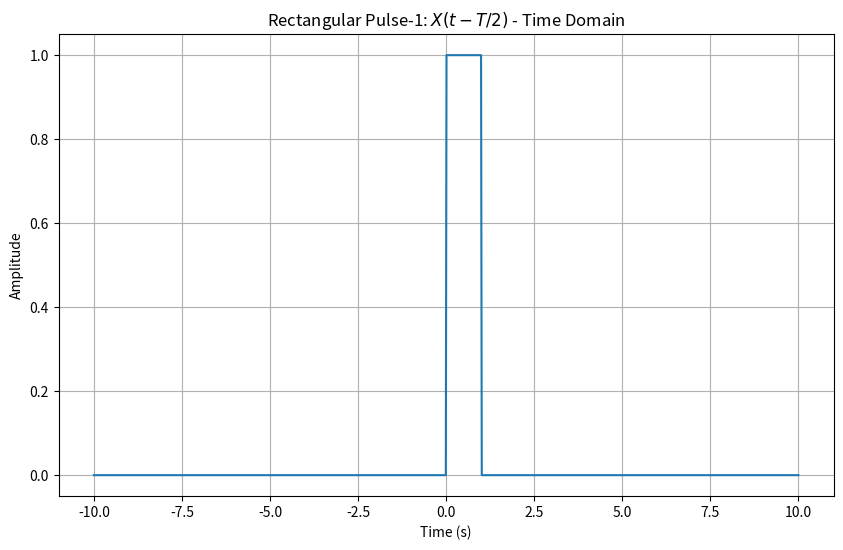
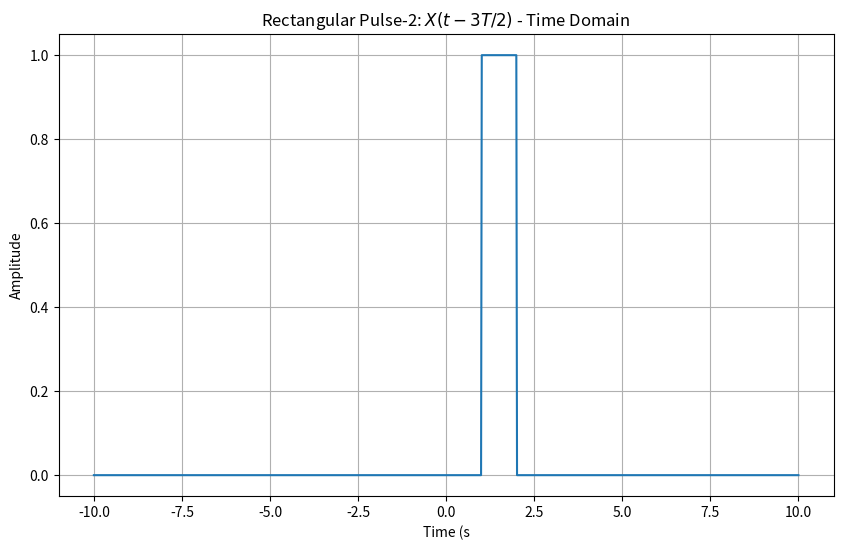
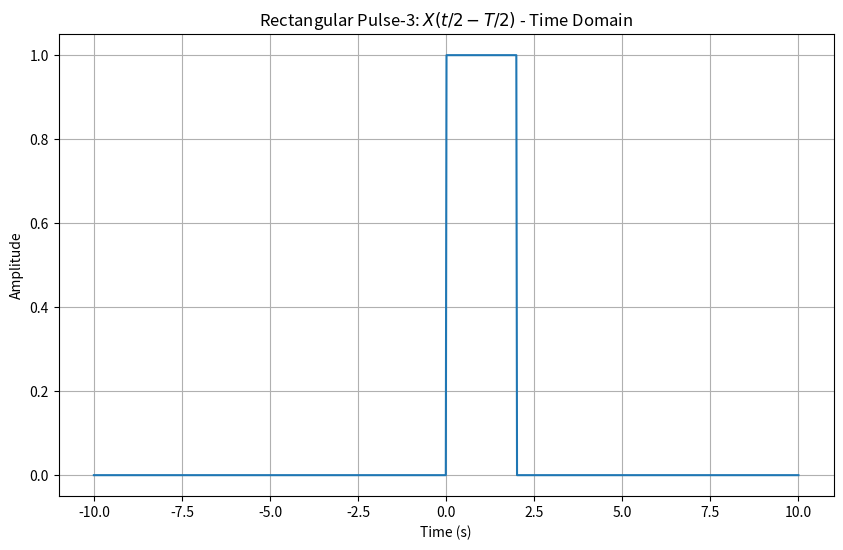
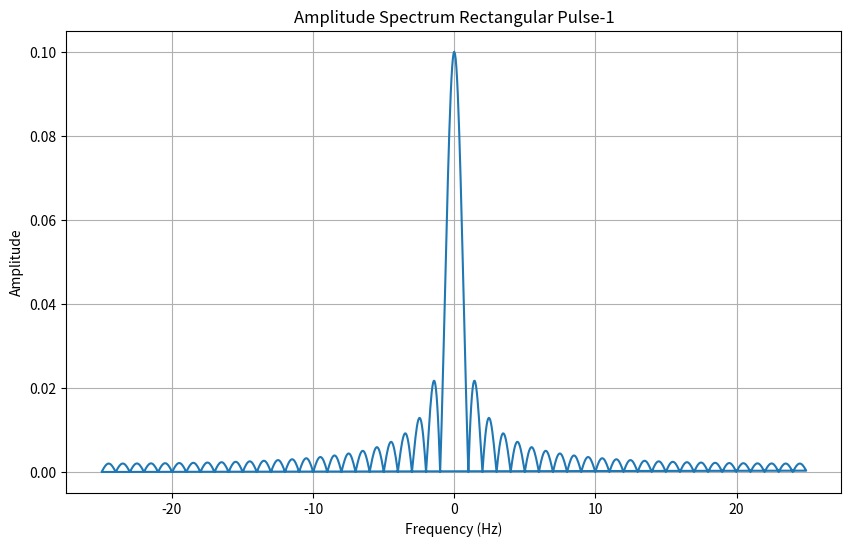
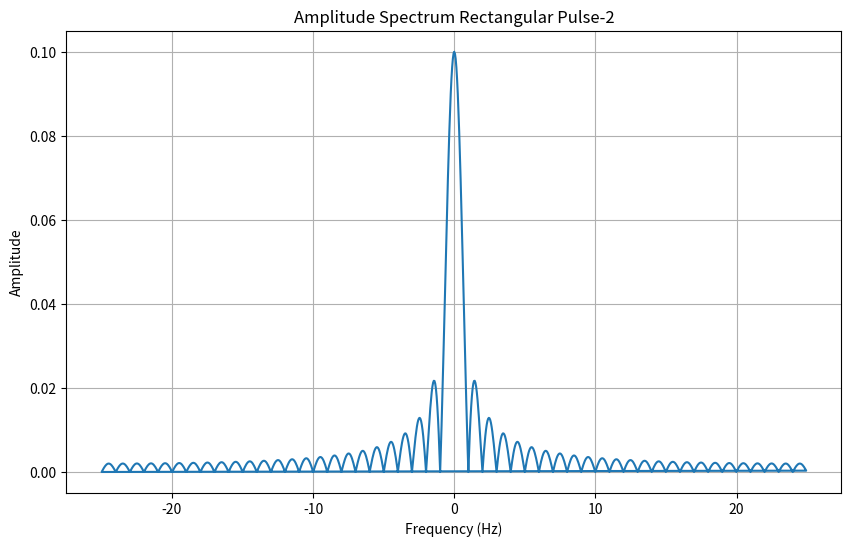
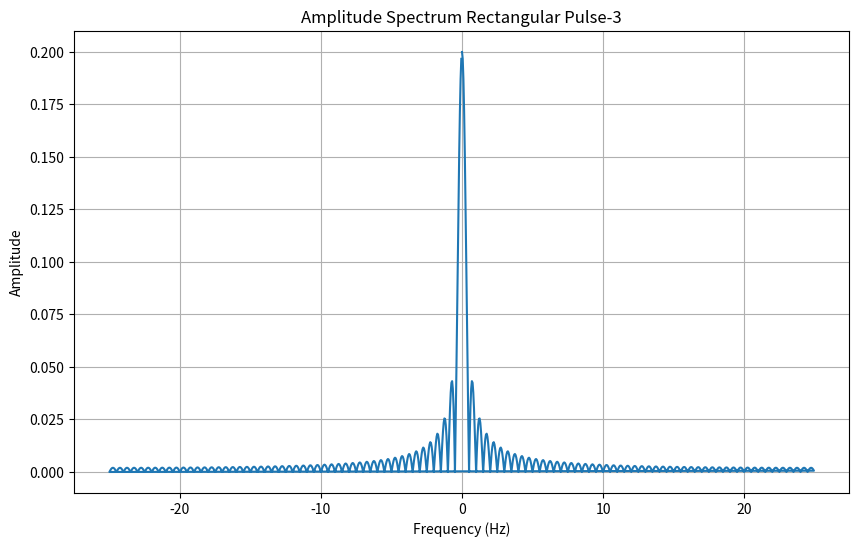
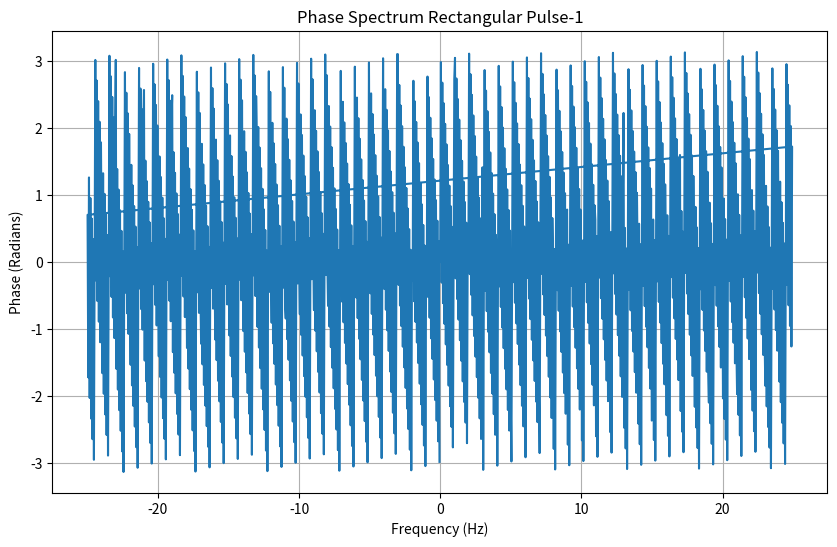
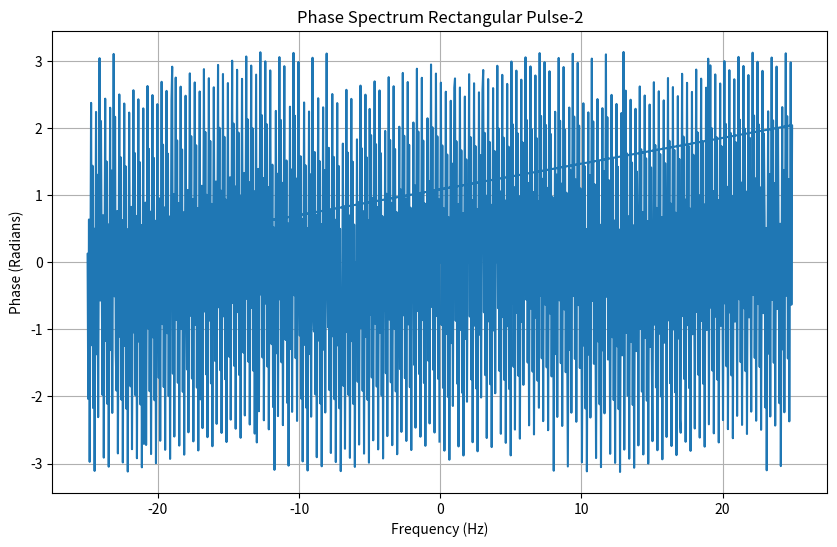
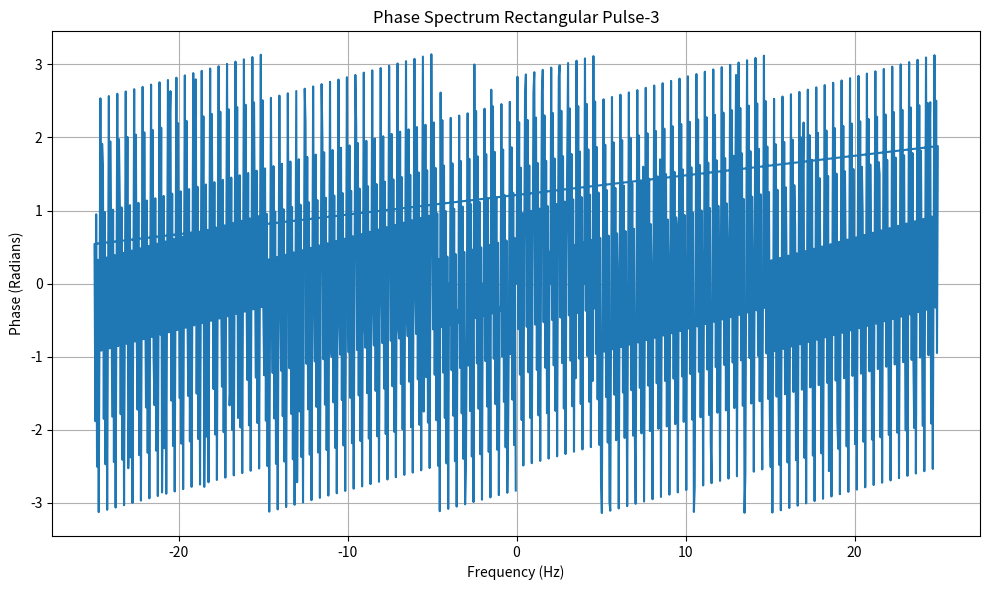

These figures' Python source, in order:
#Task3
import numpy as np
import matplotlib.pyplot as plt
# Define time range
t = np.linspace(-10, 10, 1000)
T = 1
# Define rectangular pulse: 1 between -0.5 and 0.5, 0 elsewhere
# Define pulse width


# X(t - T/2)
rect_pulse_1 = np.piecewise(t, [np.abs(t - T/2) <= T/2, np.abs(t - T/2) > T/2], [1, 0])
# X(t - 3T/2)
rect_pulse_2 = np.piecewise(t, [np.abs(t - 3*T/2) <= T/2, np.abs(t - 3*T/2) > T/2], [1, 0])
# X(t/2 - T/2)
rect_pulse_3 = np.piecewise(t, [np.abs(t/2 - T/2) <= T/2, np.abs(t/2 - T/2) > T/2], [1, 0])

'''FFT and Phase of rectangular pulses'''
# X(t - T/2)
rect_1_fft = np.fft.fft(rect_pulse_1)
rect_1_amp = np.abs(rect_1_fft) * 2 / len(t)
rect_1_phase = np.angle(rect_1_fft)
# X(t - 3T/2)
rect_2_fft = np.fft.fft(rect_pulse_2)
rect_2_amp = np.abs(rect_2_fft) * 2 / len(t)
rect_2_phase = np.angle(rect_2_fft)
# X(t/2 - T/2)
rect_3_fft = np.fft.fft(rect_pulse_3)
rect_3_amp = np.abs(rect_3_fft) * 2 / len(t)
rect_3_phase = np.angle(rect_3_fft)
'''Frequency Bins'''
sampling_interval = t[1] - t[0]
rect_1_frequency_bins = np.fft.fftfreq(len(rect_pulse_1), d=sampling_interval)
rect_2_frequency_bins = np.fft.fftfreq(len(rect_pulse_2), d=sampling_interval)
rect_3_frequency_bins = np.fft.fftfreq(len(rect_pulse_3), d=sampling_interval)
# Plot the rectangular pulse
'''Time Domain'''
plt.figure(figsize=(10, 6))
plt.plot(t, rect_pulse_1)
plt.title(r'Rectangular Pulse-1: $X(t - T/2)$ - Time Domain')
plt.xlabel('Time (s)')
plt.ylabel('Amplitude')
plt.grid(True)
plt.figure(figsize=(10, 6))
plt.plot(t, rect_pulse_2)
plt.title(r'Rectangular Pulse-2: $X(t - 3T/2)$ - Time Domain')
plt.xlabel('Time (s')
plt.ylabel('Amplitude')
plt.grid(True)
plt.figure(figsize=(10, 6))
plt.plot(t, rect_pulse_3)
plt.title(r'Rectangular Pulse-3: $X(t/2 - T/2)$ - Time Domain')
plt.xlabel('Time (s)')
plt.ylabel('Amplitude')
plt.grid(True)

'''Amplitude Spectrum'''
plt.figure(figsize=(10, 6))
plt.plot(rect_1_frequency_bins, rect_1_amp)
plt.title('Amplitude Spectrum Rectangular Pulse-1')
plt.xlabel('Frequency (Hz)')
plt.ylabel('Amplitude')
plt.grid(True)
plt.figure(figsize=(10, 6))
plt.plot(rect_2_frequency_bins, rect_2_amp)
plt.title('Amplitude Spectrum Rectangular Pulse-2')
plt.xlabel('Frequency (Hz)')
plt.ylabel('Amplitude')
plt.grid(True)
plt.figure(figsize=(10, 6))
plt.plot(rect_3_frequency_bins, rect_3_amp)
plt.title('Amplitude Spectrum Rectangular Pulse-3')
plt.xlabel('Frequency (Hz)')
plt.ylabel('Amplitude')
plt.grid(True)

'''Phase Spectrum'''
plt.figure(figsize=(10, 6))
plt.plot(rect_1_frequency_bins, rect_1_phase)
plt.title('Phase Spectrum Rectangular Pulse-1')
plt.xlabel('Frequency (Hz)')
plt.ylabel('Phase (Radians)')
plt.grid(True)
plt.figure(figsize=(10, 6))
plt.plot(rect_2_frequency_bins, rect_2_phase)
plt.title('Phase Spectrum Rectangular Pulse-2')
plt.xlabel('Frequency (Hz)')
plt.ylabel('Phase (Radians)')
plt.grid(True)
plt.figure(figsize=(10, 6))
plt.plot(rect_3_frequency_bins, rect_3_phase)
plt.title('Phase Spectrum Rectangular Pulse-3')
plt.xlabel('Frequency (Hz)')
plt.ylabel('Phase (Radians)')
plt.grid(True)

plt.tight_layout()
plt.show()
#AV